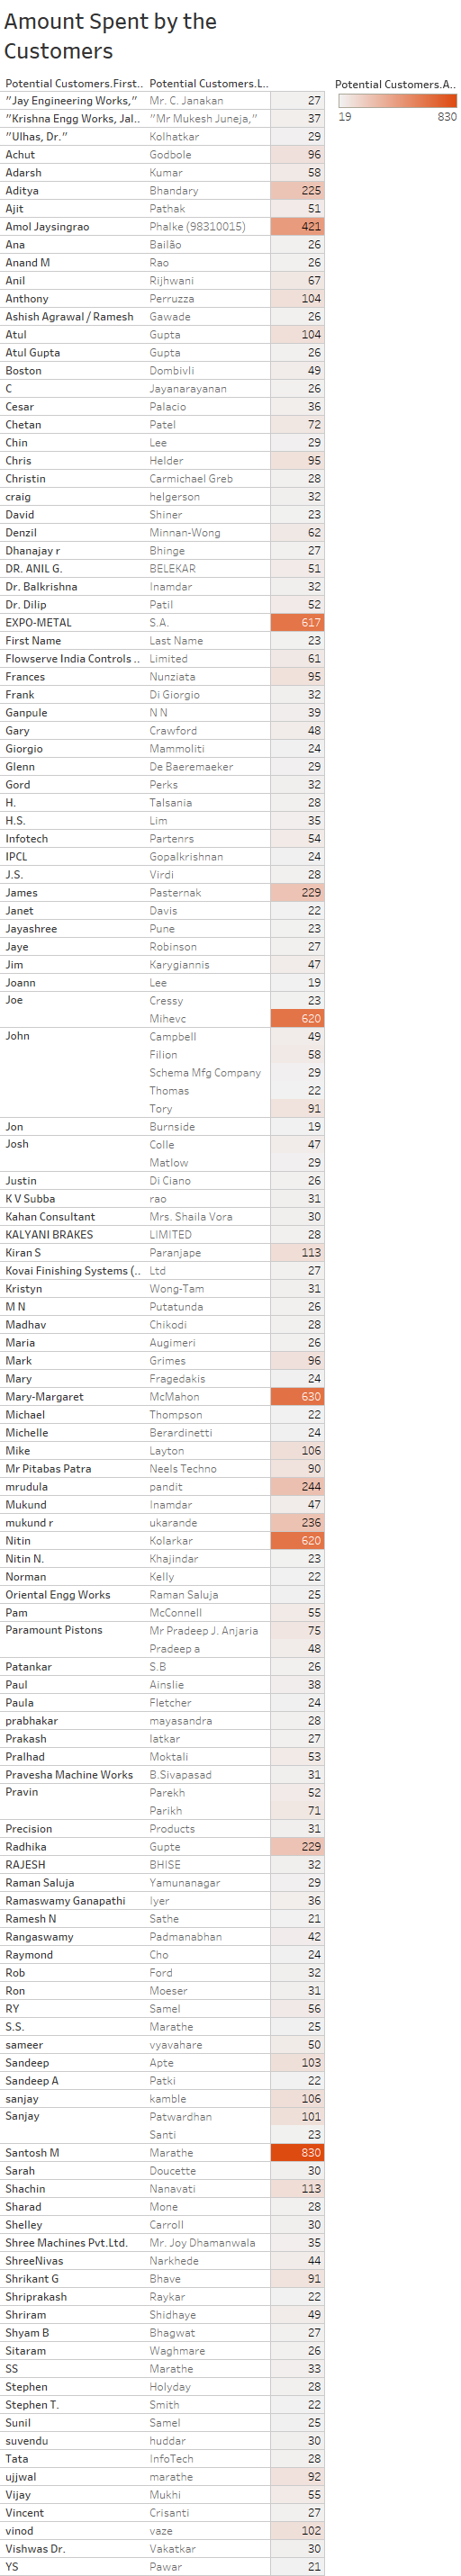

The file beside this chart, header and first rows:
Potential Customers.First Name, Potential Customers.Last Name, Potential Customers.Amount Spent
"Jay Engineering Works,", Mr. C. Janakan, 27
"Krishna Engg Works, Jalandhar,", "Mr Mukesh Juneja,", 37
"Ulhas, Dr.", Kolhatkar, 29
Achut, Godbole, 96
Adarsh, Kumar, 58
Aditya, Bhandary, 225
Ajit, Pathak, 51
Amol Jaysingrao, Phalke (98310015), 421
Ana, Bailão, 26
Anand M, Rao, 26
Anil, Rijhwani, 67
Anthony, Perruzza, 104
Ashish Agrawal / Ramesh, Gawade, 26
Atul, Gupta, 104
Atul Gupta, Gupta, 26
Boston, Dombivli, 49
C, Jayanarayanan, 26
Cesar, Palacio, 36
Chetan, Patel, 72
Chin, Lee, 29
Chris, Helder, 95
Christin, Carmichael Greb, 28
craig, helgerson, 32
David, Shiner, 23
Denzil, Minnan-Wong, 62
Dhanajay r, Bhinge, 27
DR. ANIL G., BELEKAR, 51
Dr. Balkrishna, Inamdar, 32
Dr. Dilip, Patil, 52
EXPO-METAL, S.A., 617
First Name, Last Name, 23
Flowserve India Controls Private, Limited, 61
Frances, Nunziata, 95
Frank, Di Giorgio, 32
Ganpule, N N, 39
Gary, Crawford, 48
Giorgio, Mammoliti, 24
Glenn, De Baeremaeker, 29
Gord, Perks, 32
H., Talsania, 28
H.S., Lim, 35
Infotech, Partenrs, 54
IPCL, Gopalkrishnan, 24
J.S., Virdi, 28
James, Pasternak, 229
Janet, Davis, 22
Jayashree, Pune, 23
Jaye, Robinson, 27
Jim, Karygiannis, 47
Joann, Lee, 19
Joe, Cressy, 23
Joe, Mihevc, 620
John, Campbell, 49
John, Filion, 58
John, Schema Mfg Company, 29
John, Thomas, 22
John, Tory, 91
Jon, Burnside, 19
Josh, Colle, 47
Josh, Matlow, 29
... 78 more rows
